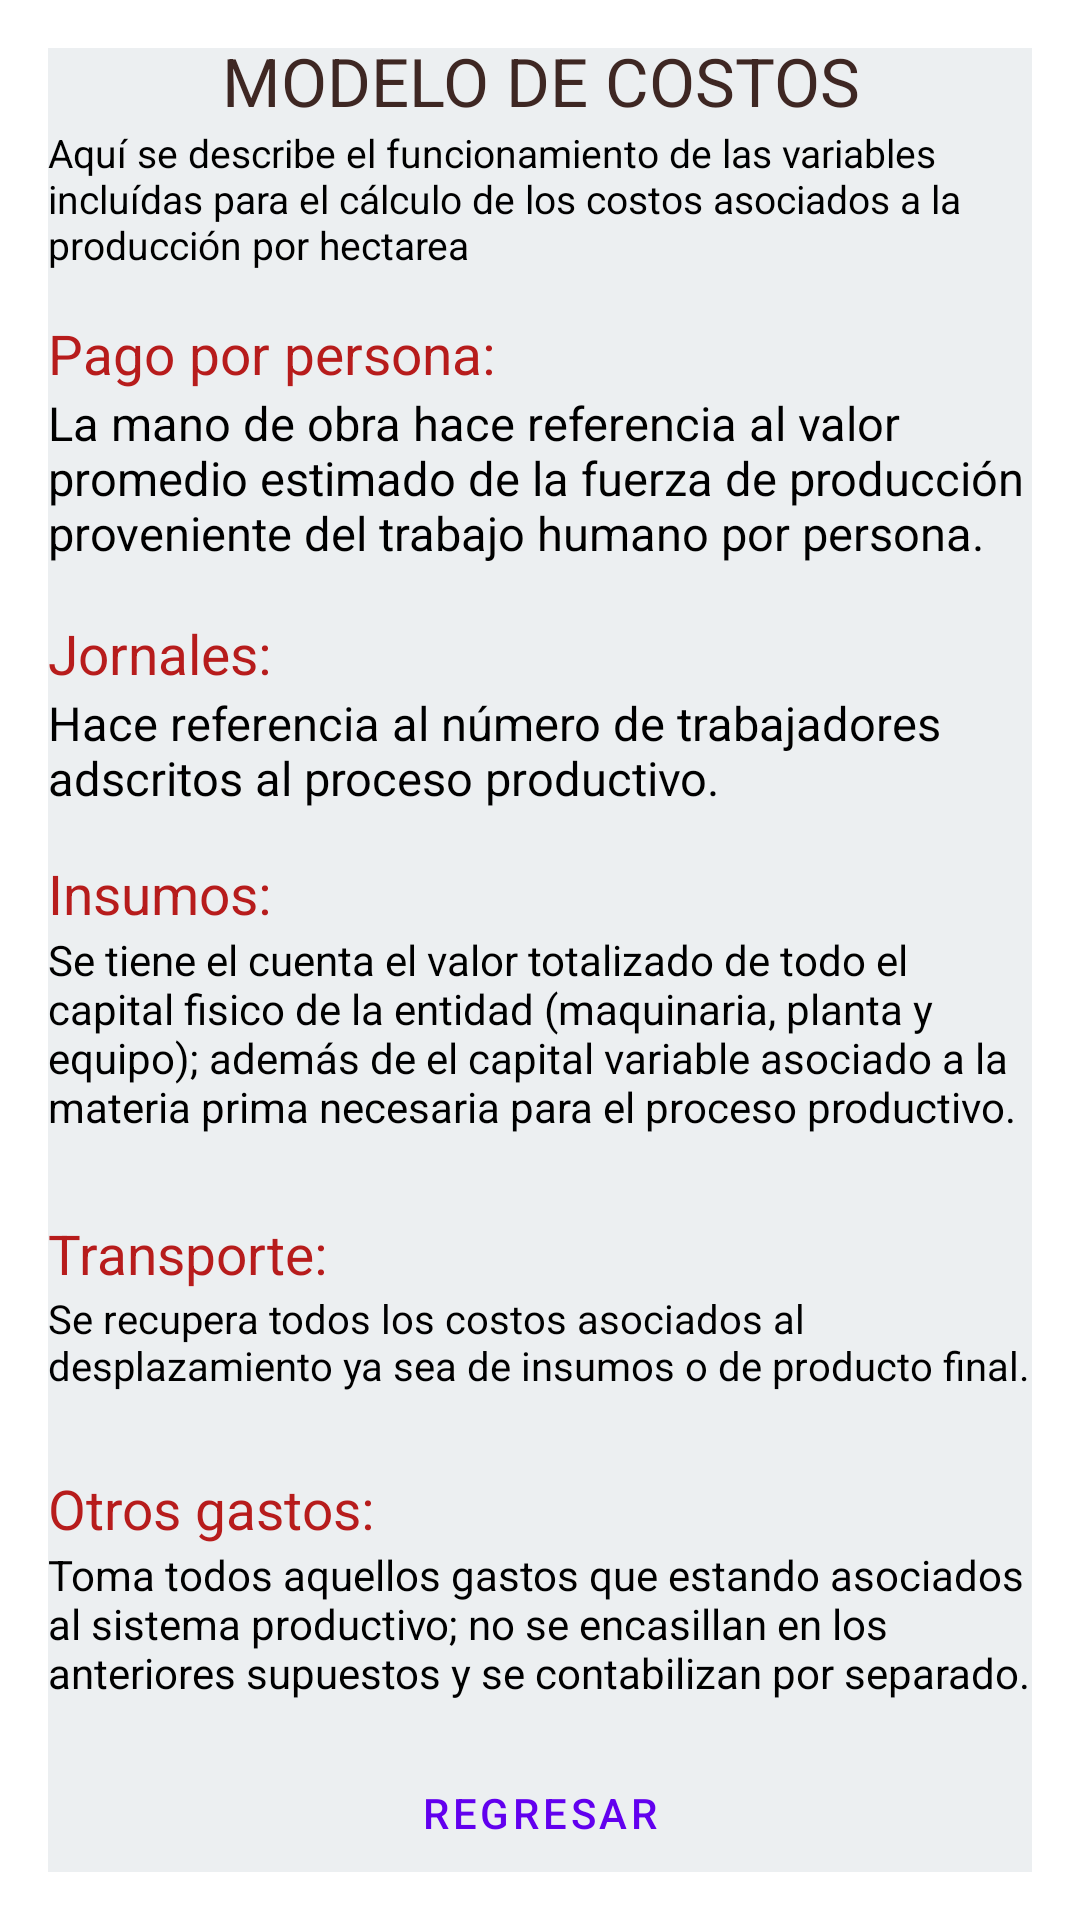

Produce the Android XML layout that renders to this screen, including the resource entries it uses.
<!-- AndroidManifest.xml: application theme Theme.Tesis -->
<!-- res/layout/activity_descripcion.xml -->
<?xml version="1.0" encoding="utf-8"?>
<androidx.constraintlayout.widget.ConstraintLayout xmlns:android="http://schemas.android.com/apk/res/android"
    xmlns:app="http://schemas.android.com/apk/res-auto"
    xmlns:tools="http://schemas.android.com/tools"
    android:layout_width="match_parent"
    android:layout_height="match_parent"
    tools:context=".Descripcion">

    <FrameLayout xmlns:android="http://schemas.android.com/apk/res/android"
        xmlns:tools="http://schemas.android.com/tools"
        android:layout_width="match_parent"
        android:layout_height="match_parent">

        
        <LinearLayout
            android:layout_width="match_parent"
            android:layout_height="match_parent"
            android:layout_margin="16dp"
            android:background="#eceff1"
            android:gravity="center"
            android:orientation="vertical">

            <TextView
                android:id="@+id/title"
                android:layout_width="350dp"
                android:layout_height="30dp"
                android:autoSizeTextType="uniform"
                android:text="@string/modelo_de_costos"
                android:textAlignment="center"
                android:textColor="@color/brown3"
                tools:targetApi="o"
                android:layout_gravity="center"/>

            <TextView
                android:id="@+id/intro"
                android:layout_width="350dp"
                android:layout_height="wrap_content"
                android:layout_gravity="top"
                android:autoSizeTextType="uniform"
                android:text="@string/intros"
                android:textAlignment="textStart"
                android:textColor="@color/black"
                android:textSize="13sp"
                tools:ignore="RtlCompat,SmallSp"
                tools:targetApi="o" />
            <Space
                android:layout_width="match_parent"
                android:layout_height="15dp"
                android:background="@color/green1"/>
            <TextView
                android:id="@+id/MOTitulo"
                android:layout_width="match_parent"
                android:layout_height="25dp"
                android:layout_gravity="top"
                android:autoSizeTextType="uniform"
                android:text="@string/MOTit"
                android:textAlignment="textStart"
                android:textColor="@color/CRIMSON"
                android:textSize="1020sp"
                tools:ignore="RtlCompat,SmallSp"
                tools:targetApi="o" />
            <TextView
                android:id="@+id/txtManoObra"
                android:layout_width="match_parent"
                android:layout_height="60dp"
                android:layout_gravity="top"
                android:autoSizeTextType="uniform"
                android:text="@string/txt_ManoObr"
                android:textAlignment="textStart"
                android:textColor="@color/black"
                android:textSize="1020sp"
                tools:ignore="RtlCompat,SmallSp"
                tools:targetApi="o" />
            <Space
                android:layout_width="match_parent"
                android:layout_height="15dp"
                android:background="@color/green1"/>
            <TextView
                android:id="@+id/Ntrabaj"
                android:layout_width="match_parent"
                android:layout_height="25dp"
                android:layout_gravity="top"
                android:autoSizeTextType="uniform"
                android:text="@string/NTrab"
                android:textAlignment="textStart"
                android:textColor="@color/CRIMSON"
                android:textSize="1020sp"
                tools:ignore="RtlCompat,SmallSp"
                tools:targetApi="o" />
            <TextView
                android:id="@+id/txtJornales"
                android:layout_width="match_parent"
                android:layout_height="40dp"
                android:layout_gravity="top"
                android:autoSizeTextType="uniform"
                android:text="@string/jornal"
                android:textAlignment="textStart"
                android:textColor="@color/black"
                android:textSize="1020sp"
                tools:ignore="RtlCompat,SmallSp"
                tools:targetApi="o" />
            <Space
                android:layout_width="match_parent"
                android:layout_height="15dp"
                android:background="@color/green1"/>
            <TextView
                android:id="@+id/Insum"
                android:layout_width="350dp"
                android:layout_height="25dp"
                android:layout_gravity="top"
                android:autoSizeTextType="uniform"
                android:text="@string/Ins"
                android:textAlignment="textStart"
                android:textColor="@color/CRIMSON"
                android:textSize="1020sp"
                tools:ignore="RtlCompat,SmallSp"
                tools:targetApi="o" />
            <TextView
                android:id="@+id/txtInsum"
                android:layout_width="match_parent"
                android:layout_height="80dp"
                android:layout_gravity="top"
                android:autoSizeTextType="uniform"
                android:text="@string/TxInsu"
                android:textAlignment="textStart"
                android:textColor="@color/black"
                android:textSize="1020sp"
                tools:ignore="RtlCompat,SmallSp"
                tools:targetApi="o" />
            <Space
                android:layout_width="match_parent"
                android:layout_height="15dp"
                android:background="@color/green1"/>
            <TextView
                android:id="@+id/Transp"
                android:layout_width="350dp"
                android:layout_height="25dp"
                android:layout_gravity="top"
                android:autoSizeTextType="uniform"
                android:text="@string/tTransp"
                android:textAlignment="textStart"
                android:textColor="@color/CRIMSON"
                android:textSize="1020sp"
                tools:ignore="RtlCompat,SmallSp"
                tools:targetApi="o" />
            <TextView
                android:id="@+id/txtTransporte"
                android:layout_width="match_parent"
                android:layout_height="45dp"
                android:layout_gravity="top"
                android:autoSizeTextType="uniform"
                android:text="@string/txt_Tran"
                android:textAlignment="textStart"
                android:textColor="@color/black"
                android:textSize="1020sp"
                tools:ignore="RtlCompat,SmallSp"
                tools:targetApi="o" />
            <Space
                android:layout_width="match_parent"
                android:layout_height="15dp"
                android:background="@color/green1"/>
            <TextView
                android:id="@+id/OtrGast"
                android:layout_width="match_parent"
                android:layout_height="25dp"
                android:layout_gravity="top"
                android:autoSizeTextType="uniform"
                android:text="@string/tOG"
                android:textAlignment="textStart"
                android:textColor="@color/CRIMSON"
                android:textSize="1020sp"
                tools:ignore="RtlCompat,SmallSp"
                tools:targetApi="o" />
            <TextView
                android:id="@+id/txtOG"
                android:layout_width="match_parent"
                android:layout_height="55dp"
                android:layout_gravity="top"
                android:autoSizeTextType="uniform"
                android:text="@string/txtOTRGT"
                android:textAlignment="textStart"
                android:textColor="@color/black"
                android:textSize="1020sp"
                tools:ignore="RtlCompat,SmallSp"
                tools:targetApi="o" />

            <TextView
            android:id="@+id/txt_click"
            android:layout_width="wrap_content"
            android:layout_height="wrap_content"
            android:layout_weight="1"
            android:clickable="true"
            android:layout_marginTop="10dp"
            android:textSize="20dp"
            android:linksClickable="true"
            android:longClickable="true"
            android:text="@string/MiraVideo"
            android:textColor="@android:color/holo_blue_light"
            android:textStyle="bold" />




            <com.google.android.material.textfield.TextInputLayout
                android:layout_width="match_parent"
                android:layout_height="wrap_content">

                <TableRow
                    android:layout_width="match_parent"
                    android:layout_height="match_parent"

                    android:layout_weight="1">

                    <Button

                        android:id="@+id/btnReg"
                        style="@style/Widget.MaterialComponents.Button.TextButton.Icon"
                        android:layout_width="match_parent"
                        android:layout_height="match_parent"
                        android:layout_marginHorizontal="10dp"
                        android:layout_weight="1"
                        android:backgroundTint="@color/teal_200"

                        android:text="@string/regresar" />

                </TableRow>

            </com.google.android.material.textfield.TextInputLayout>


        </LinearLayout>

    </FrameLayout>


</androidx.constraintlayout.widget.ConstraintLayout>
<!-- resources referenced by this layout -->
<resources>
  <color name="CRIMSON">#B71C1C</color>
  <color name="black">#FF000000</color>
  <color name="brown3">#3E2723</color>
  <color name="green1">#43A047</color>
  <color name="teal_200">#FF03DAC5</color>
  <string name="Ins">Insumos:</string>
  <string name="MOTit">Pago por persona:</string>
  <string name="MiraVideo">Mira nuestro videotutorial aquí</string>
  <string name="NTrab">Jornales:</string>
  <string name="TxInsu">Se tiene el cuenta el valor totalizado de todo el capital fisico de la entidad (maquinaria, planta y equipo); además de el capital variable asociado a la materia prima necesaria para el proceso productivo.</string>
  <string name="intros">Aquí se describe el funcionamiento de las variables incluídas para el cálculo de los costos asociados a la producción por hectarea</string>
  <string name="jornal">Hace referencia al número de trabajadores adscritos al proceso productivo.</string>
  <string name="modelo_de_costos">MODELO DE COSTOS</string>
  <string name="regresar">Regresar</string>
  <string name="tOG">Otros gastos:</string>
  <string name="tTransp">Transporte:</string>
  <string name="txtOTRGT">Toma todos aquellos gastos que estando asociados al sistema productivo; no se encasillan en los anteriores supuestos y se contabilizan por separado.</string>
  <string name="txt_ManoObr">La mano de obra hace referencia al valor promedio estimado de
          la fuerza de producción proveniente del trabajo humano por persona.</string>
  <string name="txt_Tran">Se recupera todos los costos asociados al desplazamiento ya sea de insumos o de producto final.</string>
  <style name="Theme.Tesis" parent="Theme.MaterialComponents.Light.NoActionBar">
          
          <item name="colorPrimary">@color/purple_500</item>
          <item name="colorPrimaryVariant">@color/purple_700</item>
          <item name="colorOnPrimary">@color/white</item>
          
          <item name="colorSecondary">@color/teal_200</item>
          <item name="colorSecondaryVariant">@color/teal_700</item>
          <item name="colorOnSecondary">@color/black</item>
          
          <item name="android:statusBarColor" tools:targetApi="l">?attr/colorPrimaryVariant</item>
          
      </style>
  <color name="purple_500">#FF6200EE</color>
  <color name="purple_700">#FF3700B3</color>
  <color name="white">#FFFFFFFF</color>
  <color name="teal_700">#FF018786</color>
</resources>
